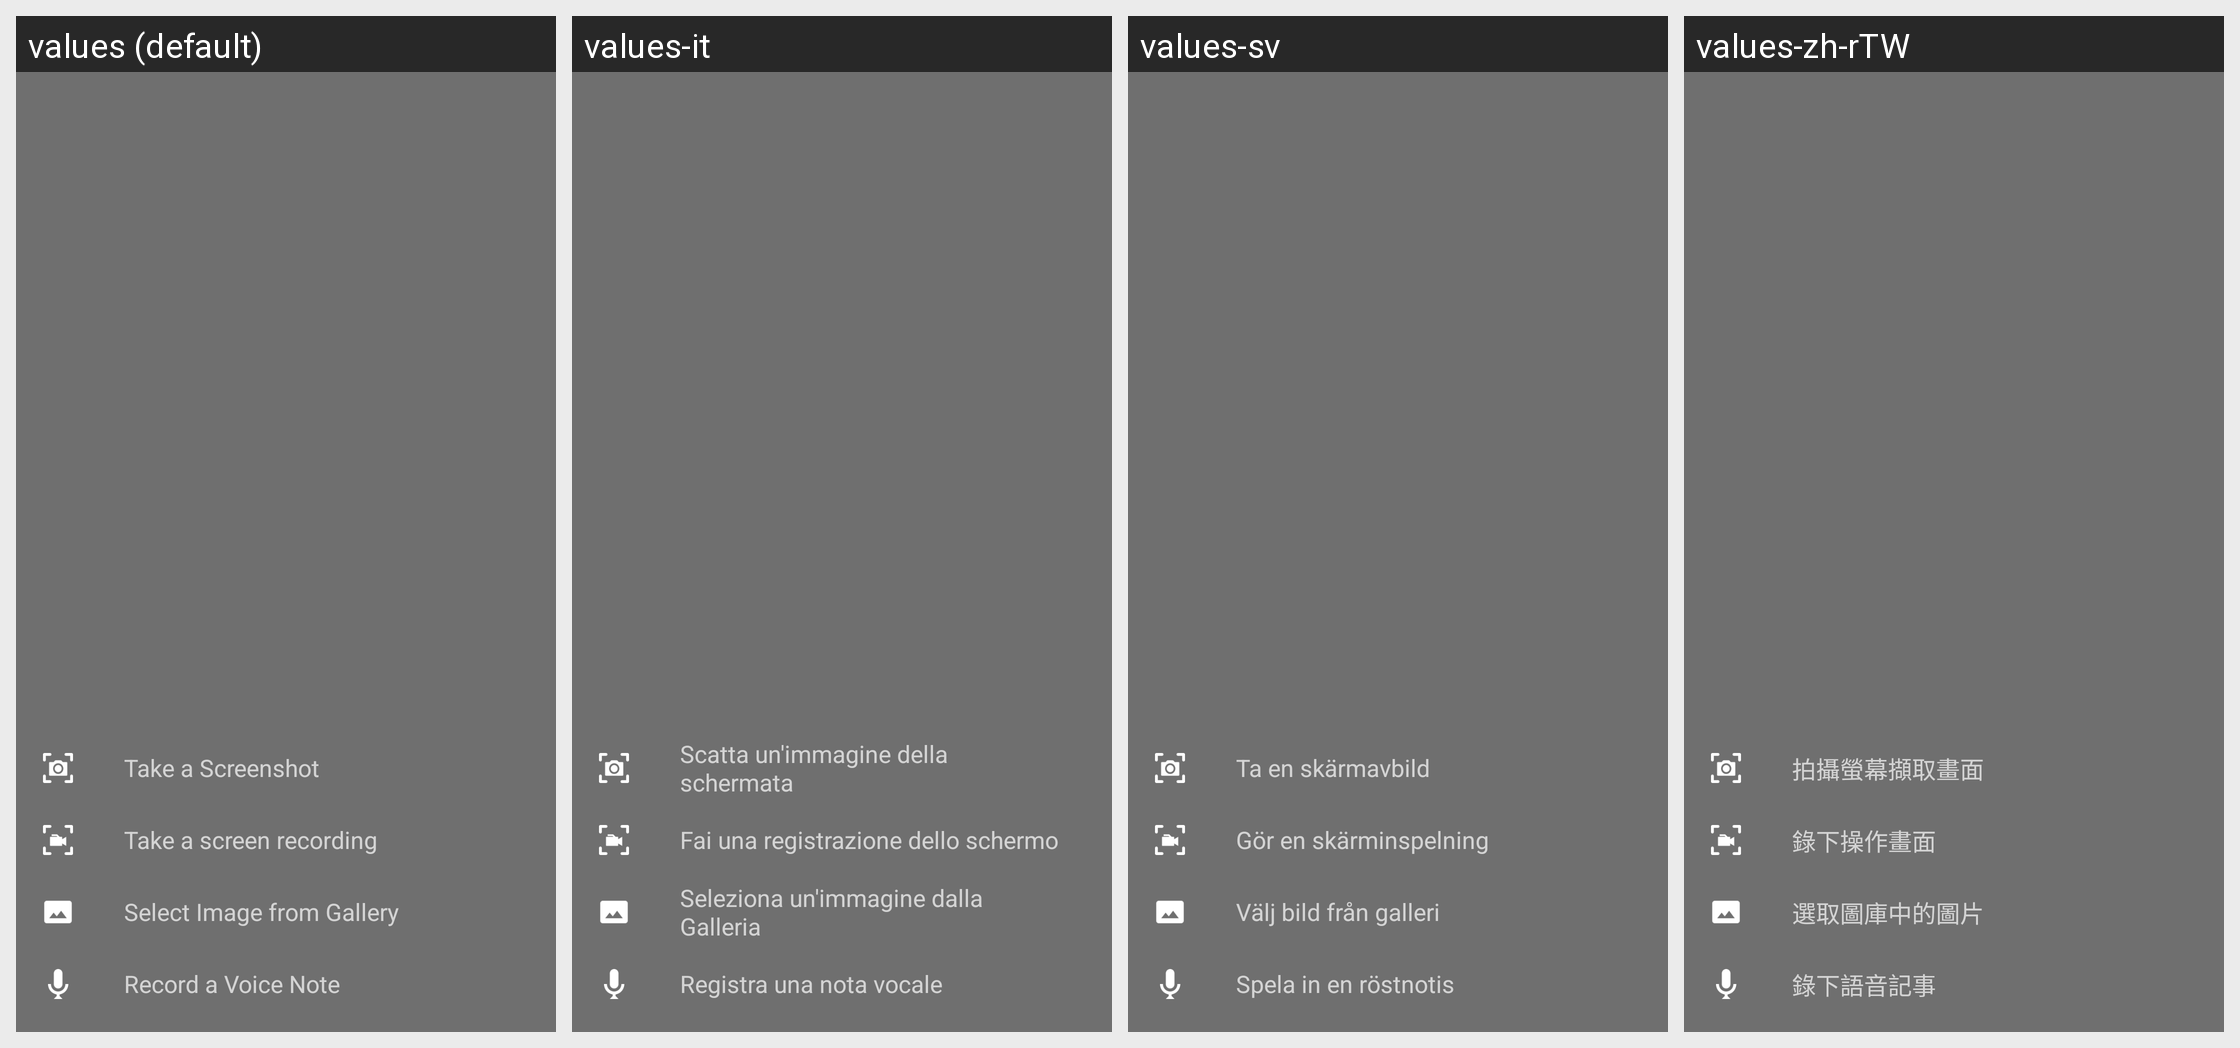

This grid shows one Android layout under several languages. Give, for every string resource on the screen, its name, the default text and each shown locale's text.
Android screen res/layout/instabug_lyt_add_attachments.xml rendered under 4 locales, left to right: values (default), values-it, values-sv, values-zh-rTW. Device: Nexus 5 (rendered at 1080×1920; each locale shown at half size, 540×960, under a caption strip naming it); theme AppTheme.
Other locales in the repository, not shown: values-af, values-am, values-ar, values-az, values-be, values-bg, values-bn, values-bs, values-ca, values-cs, values-da, values-de, values-el, values-en-rGB, values-es, values-es-rUS, values-et, values-eu, values-fa, values-fi, values-fr, values-fr-rCA, values-gl, values-gu, values-hi, values-hr, values-hu, values-hy, values-in, values-is, values-iw, values-ja, values-ka, values-kk, values-km, values-kn, values-ko, values-ky, values-lo, values-lt, values-lv, values-mk, values-ml, values-mn, values-mr, values-ms, values-my, values-nb, values-ne, values-nl, values-pa, values-pl, values-pt, values-pt-rBR, values-pt-rPT, values-ro, values-ru, values-si, values-sk, values-sl, values-sq, values-sr, values-sw, values-ta, values-te, values-th, values-tl, values-tr, values-uk, values-ur, values-uz, values-vi, values-zh, values-zh-rCN, values-zh-rHK, values-zu.
Strings drawn on this screen, with the default value and each locale's value (text and hints the layout hard-codes, and strings that could not be matched under every locale, appear in the picture but are not listed):

instabug_str_take_screenshot
  values: Take a Screenshot
  values-it: Scatta un'immagine della schermata
  values-sv: Ta en skärmavbild
  values-zh-rTW: 拍攝螢幕擷取畫面

instabug_str_record_video
  values: Take a screen recording
  values-it: Fai una registrazione dello schermo
  values-sv: Gör en skärminspelning
  values-zh-rTW: 錄下操作畫面

instabug_str_add_photo
  values: Select Image from Gallery
  values-it: Seleziona un'immagine dalla Galleria
  values-sv: Välj bild från galleri
  values-zh-rTW: 選取圖庫中的圖片

instabug_str_record_audio
  values: Record a Voice Note
  values-it: Registra una nota vocale
  values-sv: Spela in en röstnotis
  values-zh-rTW: 錄下語音記事
